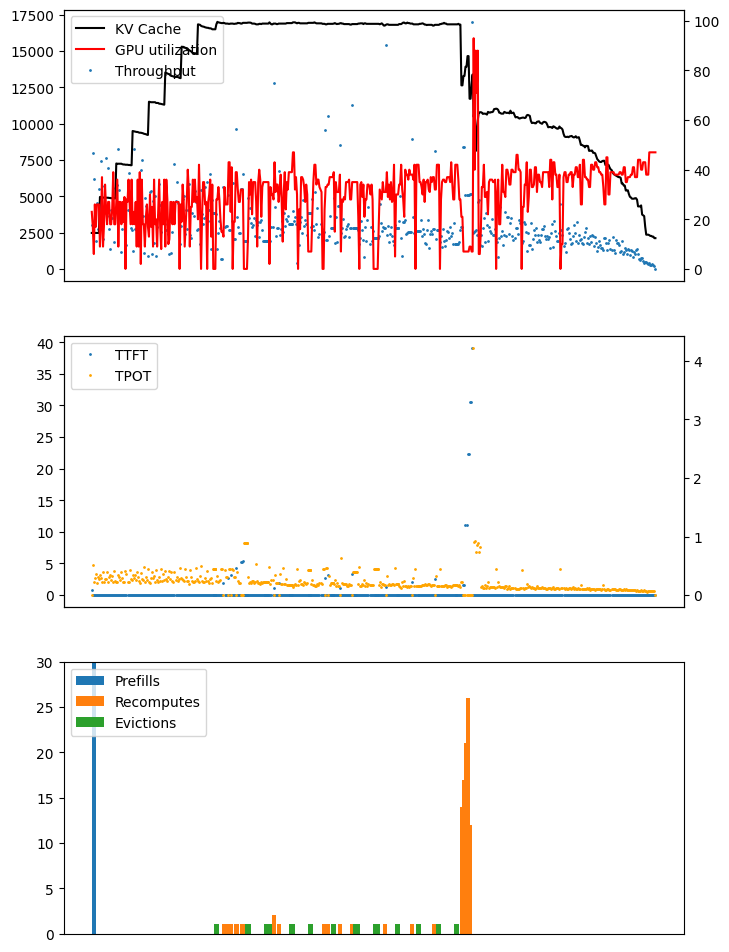

Data behind this chart, as committed beside it:
ts, kv, compute, throughput, ttft, tpot, is_prefill, num_seqs, seq_id
17:12:00.243, , , , , , True, 250, 
17:12:00.845, 14.5, 23, 3048, 0.7331, 0.0, , , 
17:12:01.360, 14.5, 17, 7948, 0.0, 0.517, , , 
17:12:01.580, 14.5, 6, 6207, 0.0, 0.2197, , , 
17:12:01.873, 14.5, 26, 3504, 0.0, 0.2921, , , 
17:12:02.226, 14.5, 17, 1932, 0.0, 0.3533, , , 
17:12:02.433, 14.5, 26, 4549, 0.0, 0.2063, , , 
17:12:02.740, 14.5, 26, 2718, 0.0, 0.3072, , , 
17:12:03.006, 14.5, 26, 5516, 0.0, 0.2671, , , 
17:12:03.348, 29.0, 9, 4892, 0.0, 0.3418, , , 
17:12:03.645, 29.0, 18, 7446, 0.0, 0.2916, , , 
17:12:03.863, 28.9, 37, 5726, 0.0, 0.2239, , , 
17:12:04.261, 28.8, 9, 2048, 0.0, 0.3968, , , 
17:12:04.486, 28.7, 18, 3848, 0.0, 0.2255, , , 
17:12:04.760, 28.7, 34, 3930, 0.0, 0.2743, , , 
17:12:05.040, 28.7, 24, 7644, 0.0, 0.2744, , , 
17:12:05.432, 28.7, 18, 3655, 0.0, 0.3966, , , 
17:12:05.646, 28.7, 27, 6912, 0.0, 0.2152, , , 
17:12:05.958, 28.6, 27, 2771, 0.0, 0.3107, , , 
17:12:06.307, 28.6, 18, 1346, 0.0, 0.3466, , , 
17:12:06.560, 28.5, 18, 4048, 0.0, 0.2558, , , 
17:12:06.880, 28.5, 24, 3519, 0.0, 0.319, , , 
17:12:07.109, 28.5, 39, 4001, 0.0, 0.2299, , , 
17:12:07.523, 28.4, 18, 1850, 0.0, 0.4146, , , 
17:12:07.760, 28.4, 18, 5588, 0.0, 0.2371, , , 
17:12:07.982, 42.5, 27, 5820, 0.0, 0.2219, , , 
17:12:08.197, 42.4, 36, 5744, 0.0, 0.2152, , , 
17:12:08.544, 42.4, 9, 8252, 0.0, 0.3475, , , 
17:12:08.857, 42.4, 27, 5459, 0.0, 0.3115, , , 
17:12:09.105, 42.4, 27, 4505, 0.0, 0.2488, , , 
17:12:09.498, 42.4, 18, 1160, 0.0, 0.392, , , 
17:12:09.796, 42.2, 27, 2713, 0.0, 0.2981, , , 
17:12:10.019, 42.1, 19, 3272, 0.0, 0.2231, , , 
17:12:10.247, 42.1, 29, 3288, 0.0, 0.2272, , , 
17:12:10.662, 42.0, 0, 3680, 0.0, 0.4159, , , 
17:12:11.025, 42.0, 28, 1645, 0.0, 0.3643, , , 
17:12:11.253, 42.0, 27, 4044, 0.0, 0.2264, , , 
17:12:11.480, 41.9, 36, 6624, 0.0, 0.2275, , , 
17:12:11.907, 41.9, 27, 4948, 0.0, 0.4265, , , 
17:12:12.173, 41.8, 18, 2843, 0.0, 0.2664, , , 
17:12:12.422, 41.8, 36, 2673, 0.0, 0.2491, , , 
17:12:12.772, 55.6, 18, 1255, 0.0, 0.3505, , , 
17:12:13.058, 55.5, 23, 8284, 0.0, 0.2865, , , 
17:12:13.398, 55.4, 18, 2761, 0.0, 0.3368, , , 
17:12:13.655, 55.3, 27, 3512, 0.0, 0.2583, , , 
17:12:14.043, 55.2, 9, 3759, 0.0, 0.3884, , , 
17:12:14.346, 55.2, 36, 3960, 0.0, 0.3027, , , 
17:12:14.582, 55.0, 9, 5867, 0.0, 0.2374, , , 
17:12:14.793, 54.9, 39, 4079, 0.0, 0.2108, , , 
17:12:15.166, 54.9, 2, 6789, 0.0, 0.3727, , , 
17:12:15.439, 54.8, 36, 7468, 0.0, 0.2731, , , 
17:12:15.694, 54.7, 18, 3627, 0.0, 0.2526, , , 
17:12:16.168, 54.5, 18, 1080, 0.0, 0.4759, , , 
17:12:16.390, 54.4, 9, 4855, 0.0, 0.223, , , 
17:12:16.693, 54.3, 21, 4298, 0.0, 0.3015, , , 
17:12:16.946, 54.1, 26, 3599, 0.0, 0.2526, , , 
17:12:17.389, 54.0, 17, 902.0, 0.0, 0.4441, , , 
17:12:17.614, 67.4, 13, 3656, 0.0, 0.225, , , 
17:12:17.819, 67.3, 30, 5295, 0.0, 0.206, , , 
17:12:18.106, 67.2, 17, 5336, 0.0, 0.2869, , , 
... 567 more rows
